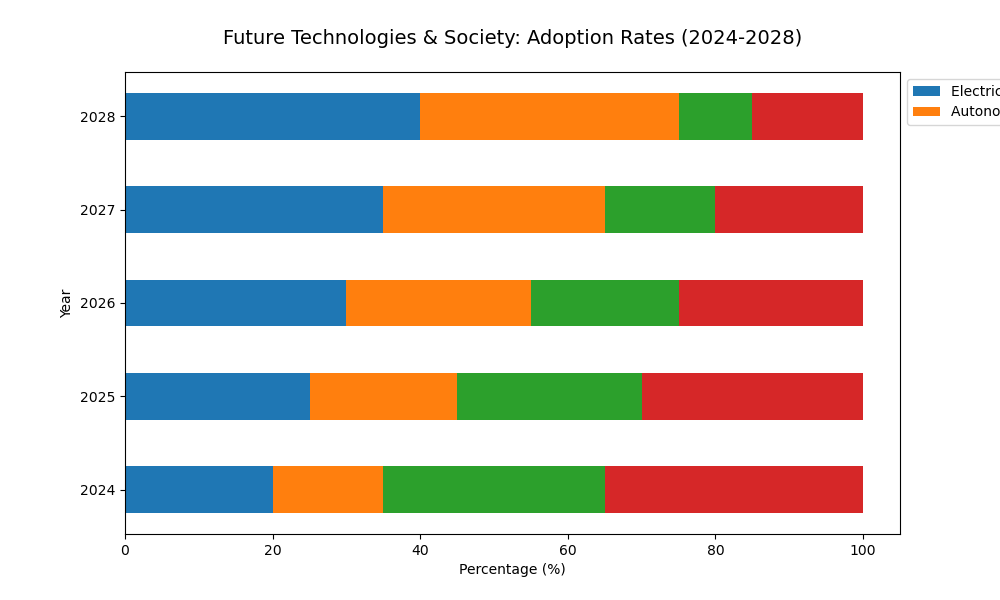

The table this chart was drawn from, first rows:
Year, Electric Vehicles, Autonomous Vehicles, Shared Mobility, Public Transport
2024, 20, 15, 30, 35
2025, 25, 20, 25, 30
2026, 30, 25, 20, 25
2027, 35, 30, 15, 20
2028, 40, 35, 10, 15
